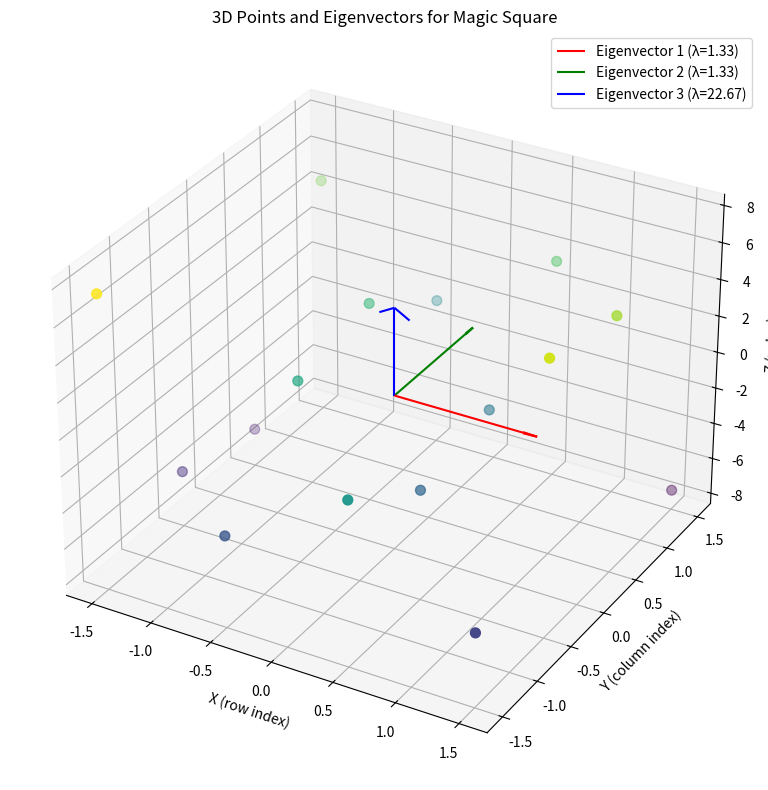
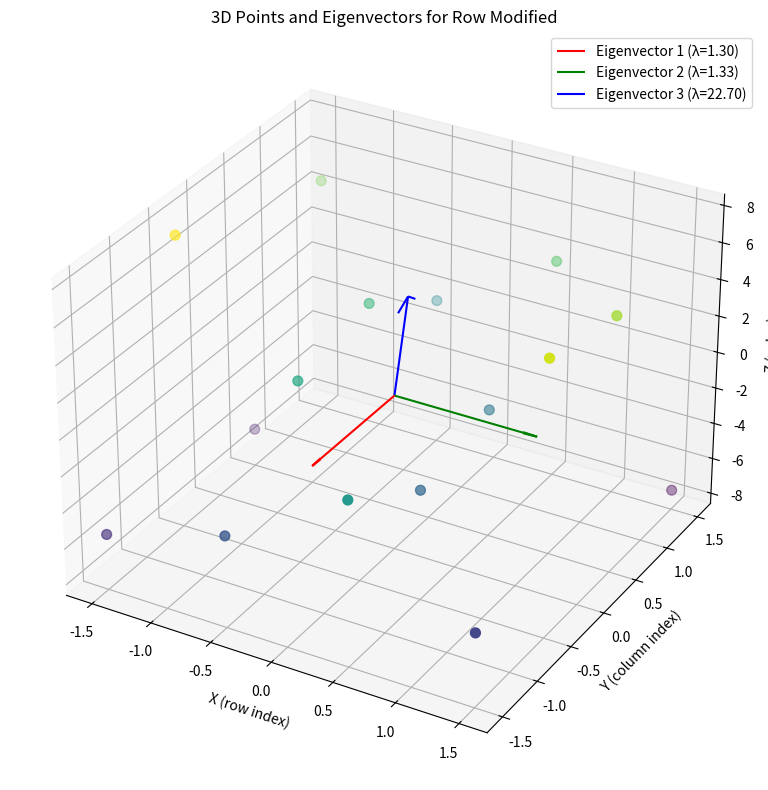
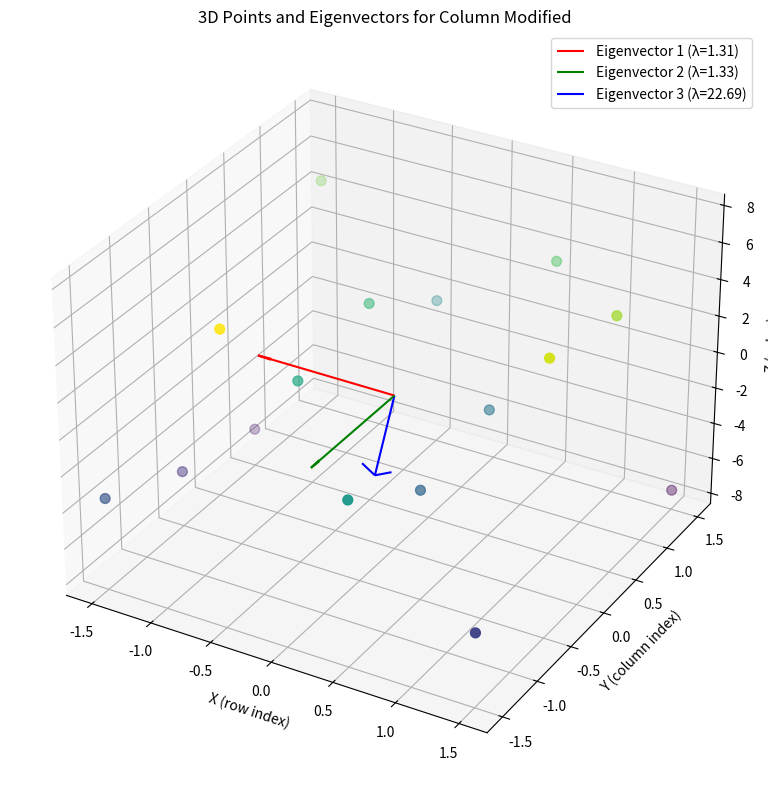
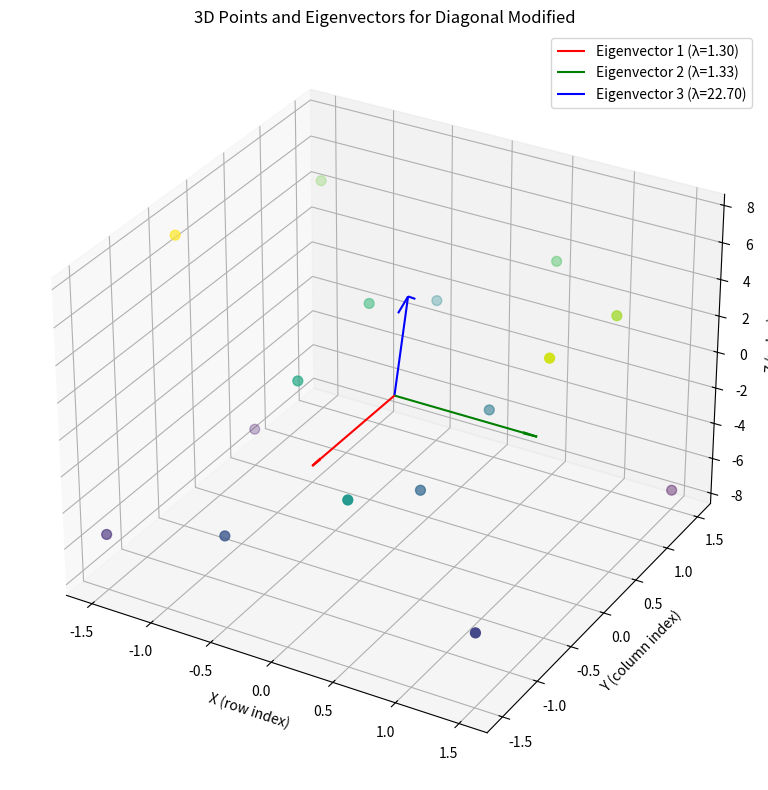
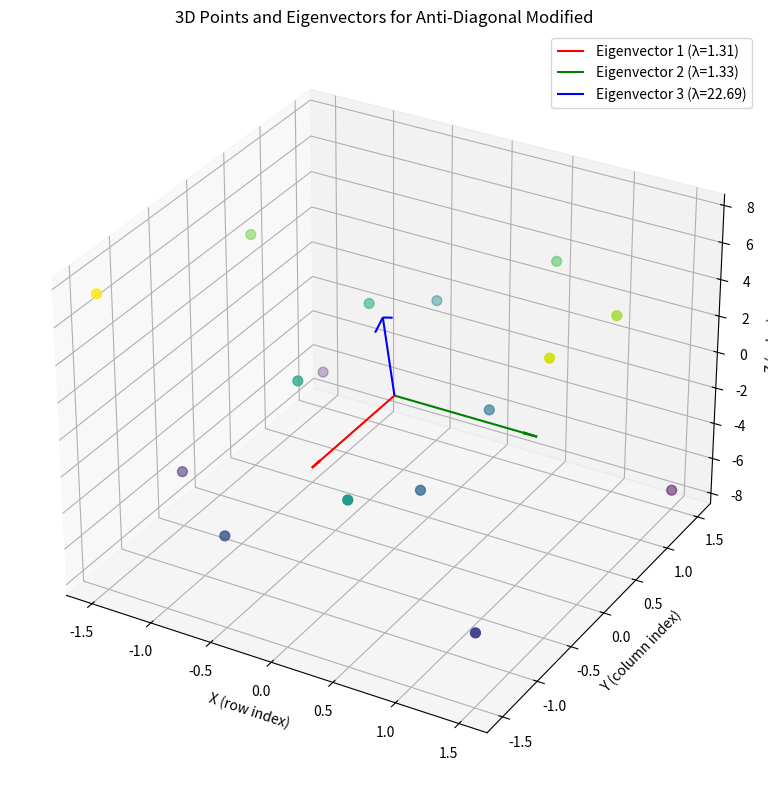
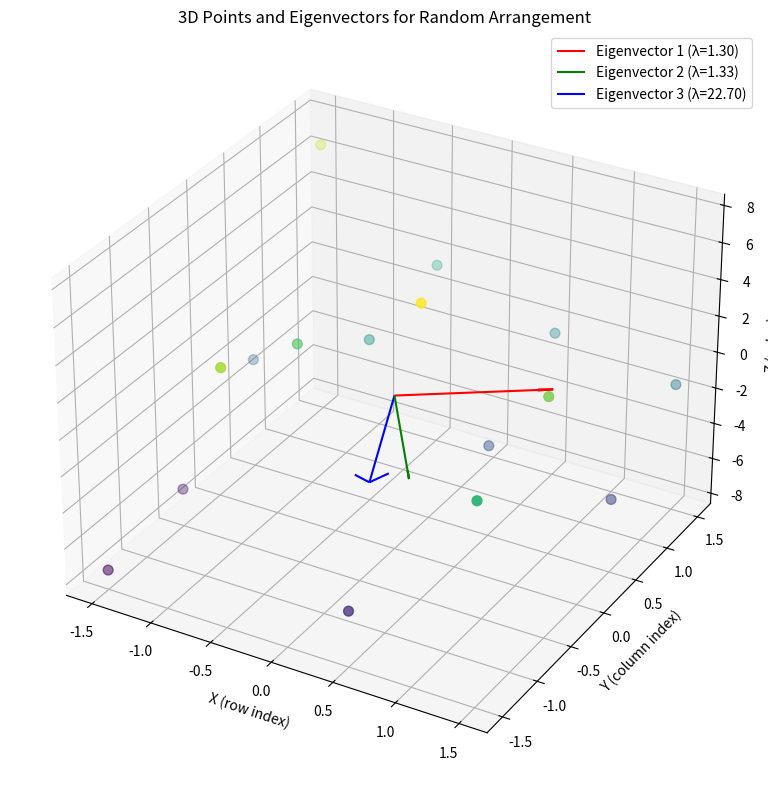
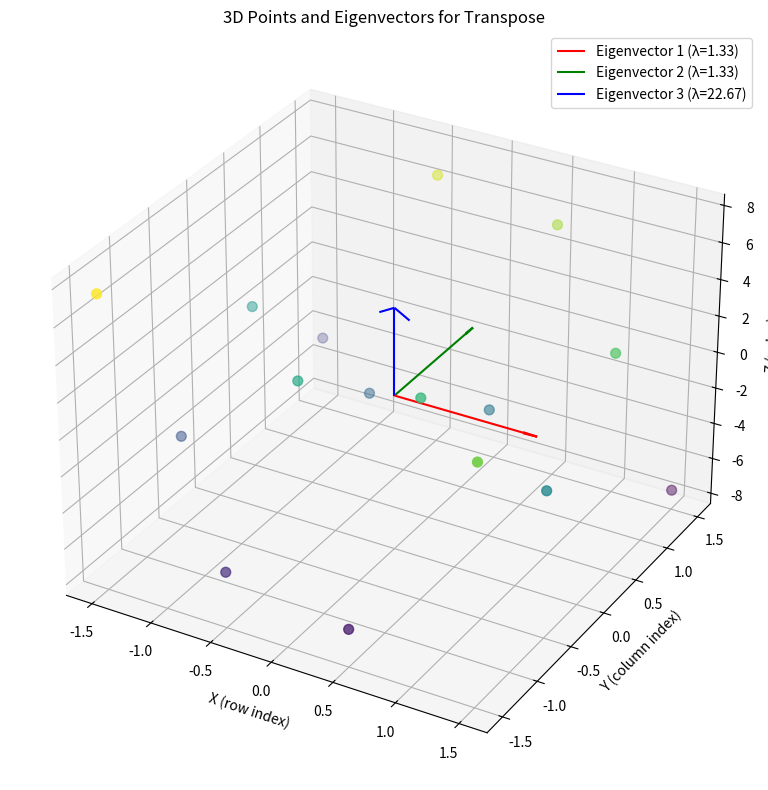
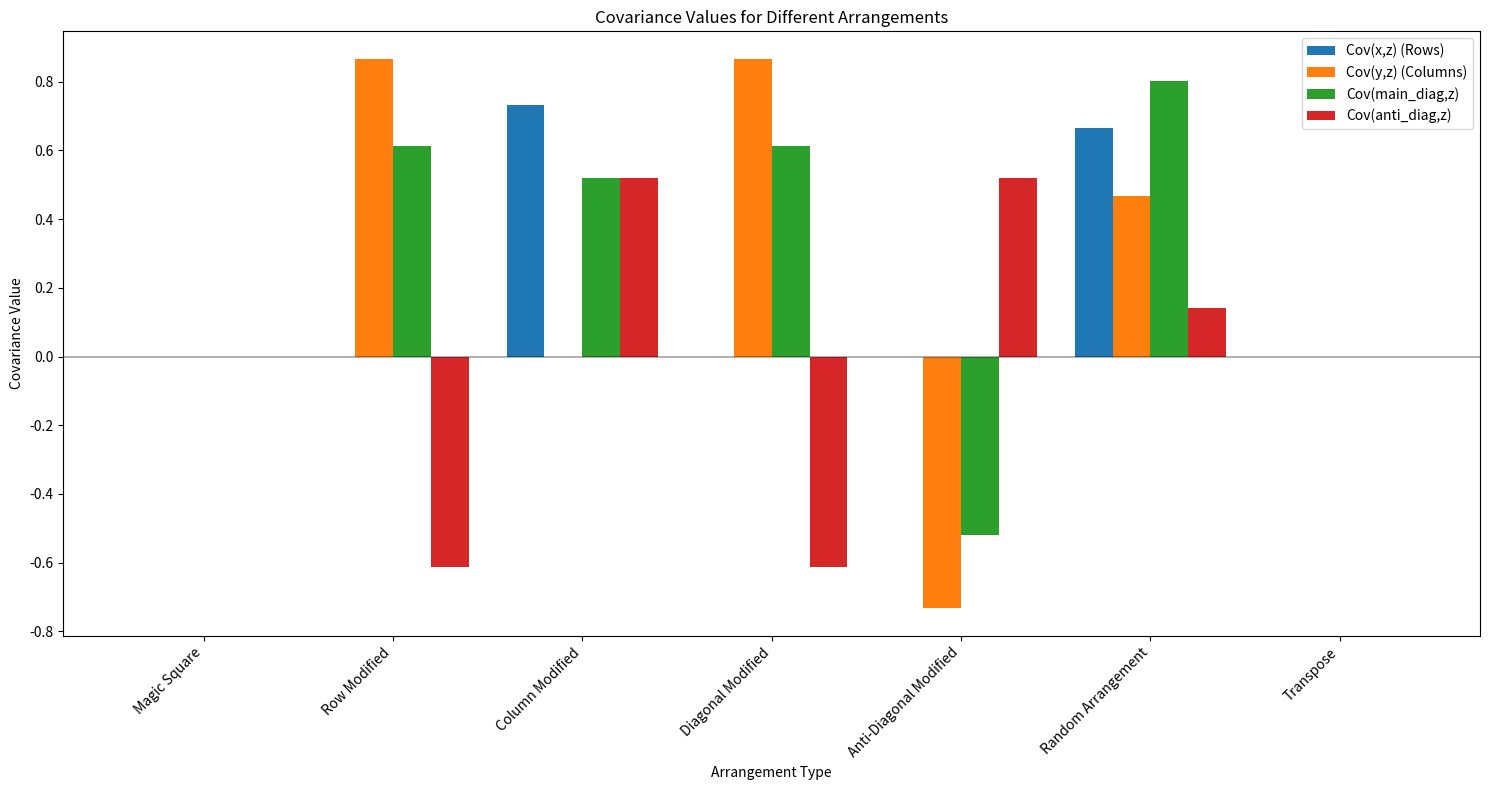
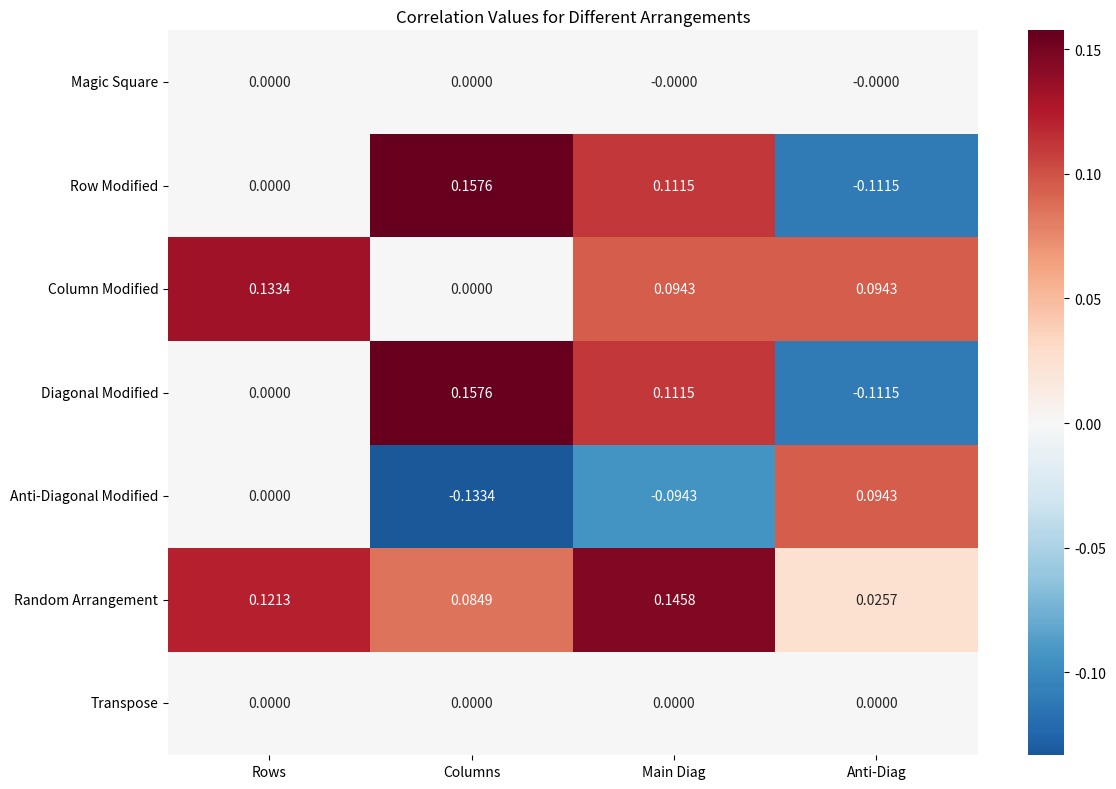
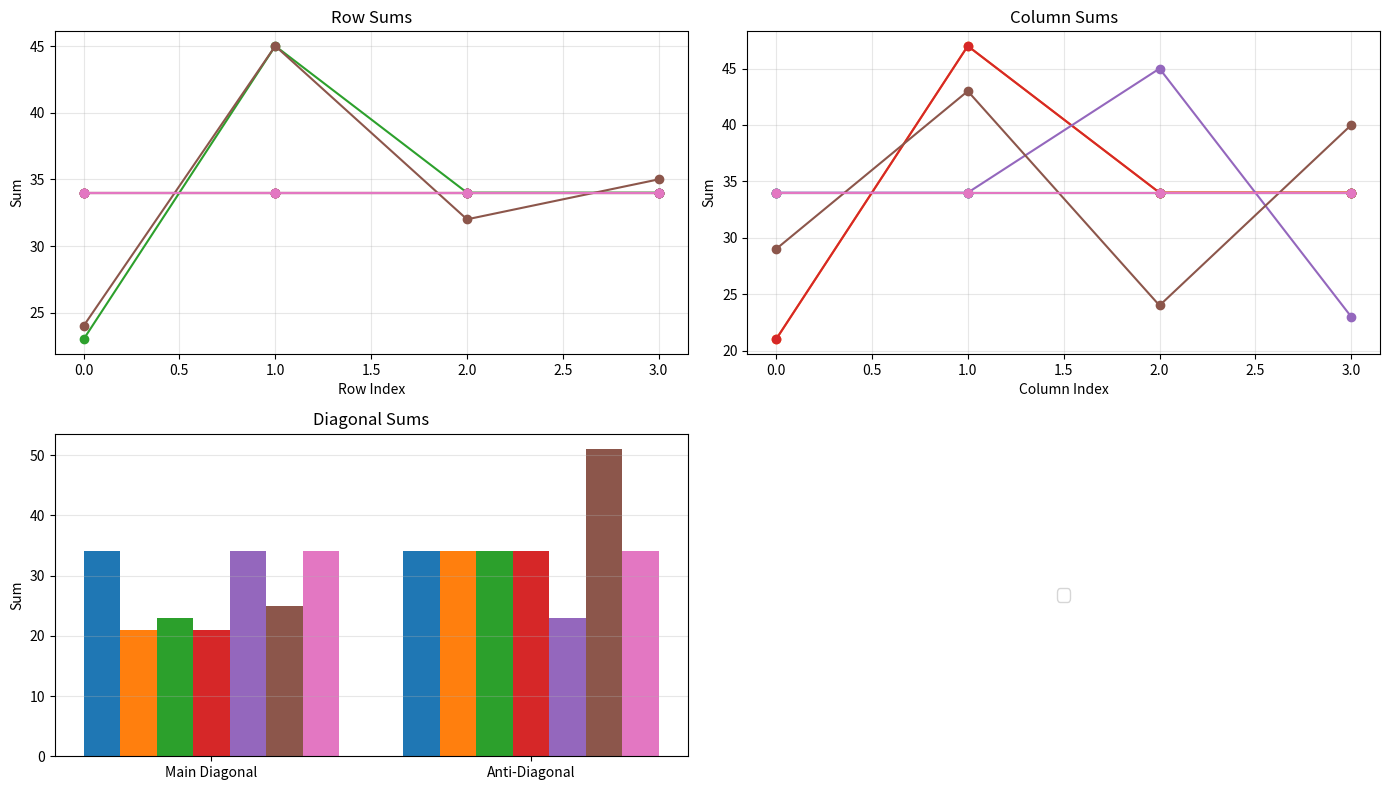
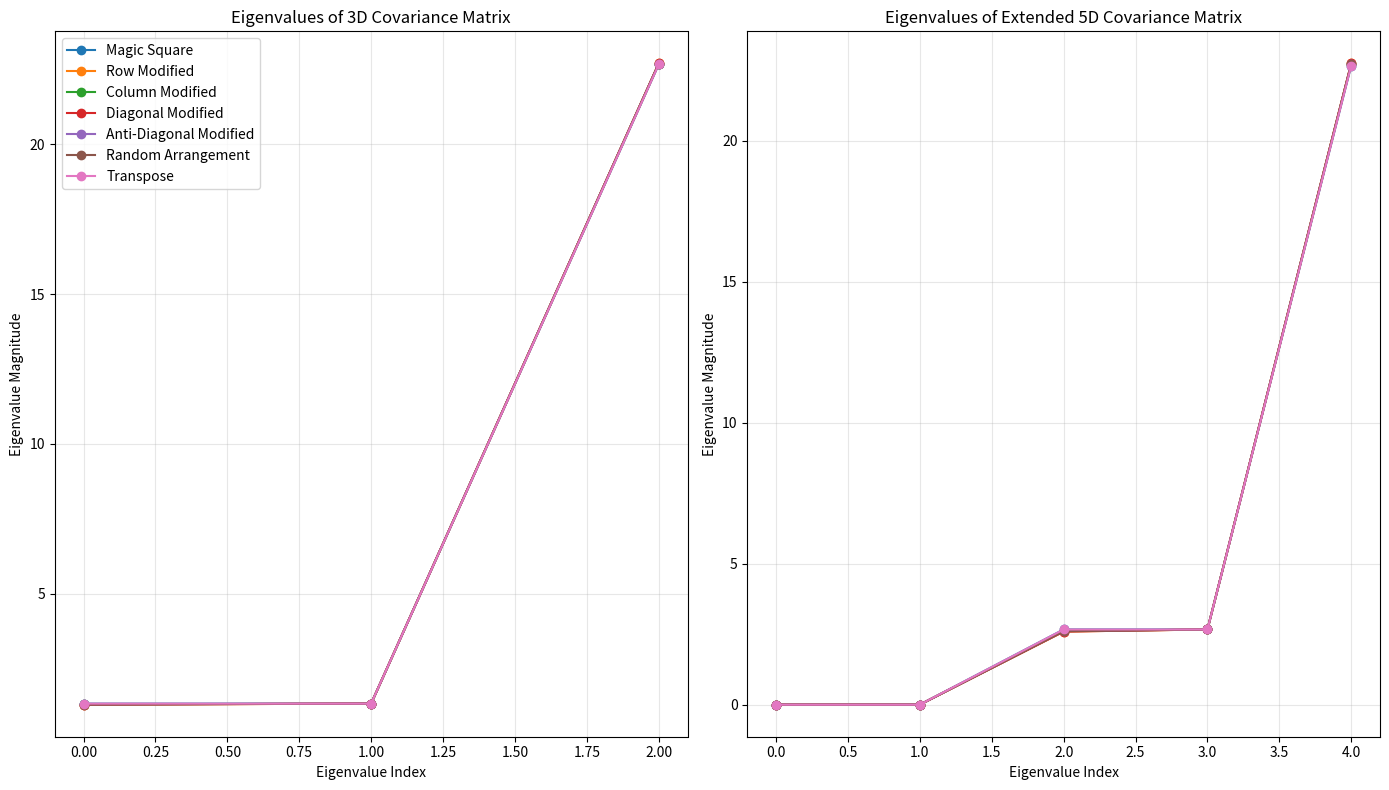

Write Python code to recreate these figures, in order.
import numpy as np
import matplotlib.pyplot as plt
import seaborn as sns
from mpl_toolkits.mplot3d import Axes3D
import os

# A standard 4x4 magic square for reference
magic_square = np.array([
    [16, 3, 2, 13],
    [5, 10, 11, 8],
    [9, 6, 7, 12],
    [4, 15, 14, 1]
])

def create_non_magic_arrangements():
    """Create a series of non-magic arrangements by modifying the magic square."""
    arrangements = []
    
    # 1. Arrangement with unequal row sums (swap two elements in a row)
    row_modified = magic_square.copy()
    row_modified[0, 0], row_modified[0, 1] = row_modified[0, 1], row_modified[0, 0]
    arrangements.append(("Row Modified", row_modified))
    
    # 2. Arrangement with unequal column sums (swap two elements in a column)
    col_modified = magic_square.copy()
    col_modified[0, 0], col_modified[1, 0] = col_modified[1, 0], col_modified[0, 0]
    arrangements.append(("Column Modified", col_modified))
    
    # 3. Arrangement with unequal diagonal sum (swap diagonal and non-diagonal elements)
    diag_modified = magic_square.copy()
    diag_modified[0, 0], diag_modified[0, 1] = diag_modified[0, 1], diag_modified[0, 0]
    arrangements.append(("Diagonal Modified", diag_modified))
    
    # 4. Arrangement with unequal anti-diagonal sum
    anti_diag_modified = magic_square.copy()
    anti_diag_modified[0, 3], anti_diag_modified[0, 2] = anti_diag_modified[0, 2], anti_diag_modified[0, 3]
    arrangements.append(("Anti-Diagonal Modified", anti_diag_modified))
    
    # 5. Random arrangement (but keeping the same set of numbers 1-16)
    numbers = np.arange(1, 17)
    np.random.shuffle(numbers)
    random_arrangement = numbers.reshape(4, 4)
    arrangements.append(("Random Arrangement", random_arrangement))
    
    # 6. Arrangement with some structure (transpose of magic square)
    arrangements.append(("Transpose", magic_square.T))
    
    return arrangements

def create_axial_points(square):
    """Create 3D points from a square arrangement using the axial representation."""
    n = square.shape[0]
    points = []
    
    for i in range(n):
        for j in range(n):
            point = np.array([
                i - (n-1)/2,  # x-coordinate (row-based)
                j - (n-1)/2,  # y-coordinate (column-based)
                square[i, j] - np.mean(square)  # z-coordinate (value-based)
            ])
            points.append(point)
    
    return np.array(points)

def compute_covariance_metrics(square):
    """Compute covariance metrics for an arrangement."""
    points = create_axial_points(square)
    
    x = points[:, 0]
    y = points[:, 1]
    z = points[:, 2]
    
    # Create diagonal projections
    main_diag_proj = (x + y) / np.sqrt(2)
    anti_diag_proj = (x - y) / np.sqrt(2)
    
    # Compute covariances
    cov_x_z = np.cov(x, z)[0, 1]
    cov_y_z = np.cov(y, z)[0, 1]
    cov_main_diag = np.cov(main_diag_proj, z)[0, 1]
    cov_anti_diag = np.cov(anti_diag_proj, z)[0, 1]
    
    # Compute correlations
    corr_x_z = np.corrcoef(x, z)[0, 1]
    corr_y_z = np.corrcoef(y, z)[0, 1]
    corr_main_diag = np.corrcoef(main_diag_proj, z)[0, 1]
    corr_anti_diag = np.corrcoef(anti_diag_proj, z)[0, 1]
    
    # Compute eigendecomposition
    cov_matrix = np.cov(points.T)
    eigenvals, eigenvecs = np.linalg.eigh(cov_matrix)
    
    # Compute extended covariance with diagonal projections
    extended_points = np.column_stack((x, y, z, main_diag_proj, anti_diag_proj))
    extended_cov = np.cov(extended_points.T)
    extended_eigenvals, _ = np.linalg.eigh(extended_cov)
    
    # Analyze row and column sums
    row_sums = np.sum(square, axis=1)
    col_sums = np.sum(square, axis=0)
    diag_sum = np.trace(square)
    anti_diag_sum = np.trace(np.fliplr(square))
    
    return {
        'points': points,
        'cov_x_z': cov_x_z,
        'cov_y_z': cov_y_z,
        'cov_main_diag': cov_main_diag,
        'cov_anti_diag': cov_anti_diag,
        'corr_x_z': corr_x_z,
        'corr_y_z': corr_y_z,
        'corr_main_diag': corr_main_diag,
        'corr_anti_diag': corr_anti_diag,
        'eigenvals': eigenvals,
        'eigenvecs': eigenvecs,
        'extended_eigenvals': extended_eigenvals,
        'row_sums': row_sums,
        'col_sums': col_sums,
        'diag_sum': diag_sum,
        'anti_diag_sum': anti_diag_sum
    }

def visualize_covariance_comparison(arrangements, metrics_list):
    """Visualize comparison of covariance properties between arrangements."""
    # Create output directory
    save_dir = 'figures_non_magic'
    os.makedirs(save_dir, exist_ok=True)
    
    # 1. Create bar plot comparing covariance values
    plt.figure(figsize=(15, 8))
    
    # Extract arrangement names and covariance values
    names = [name for name, _ in arrangements]
    cov_x_z_values = [metrics['cov_x_z'] for metrics in metrics_list]
    cov_y_z_values = [metrics['cov_y_z'] for metrics in metrics_list]
    cov_main_diag_values = [metrics['cov_main_diag'] for metrics in metrics_list]
    cov_anti_diag_values = [metrics['cov_anti_diag'] for metrics in metrics_list]
    
    # Create bar positions
    bar_width = 0.2
    r1 = np.arange(len(names))
    r2 = [x + bar_width for x in r1]
    r3 = [x + bar_width for x in r2]
    r4 = [x + bar_width for x in r3]
    
    # Create bars
    plt.bar(r1, cov_x_z_values, width=bar_width, label='Cov(x,z) (Rows)')
    plt.bar(r2, cov_y_z_values, width=bar_width, label='Cov(y,z) (Columns)')
    plt.bar(r3, cov_main_diag_values, width=bar_width, label='Cov(main_diag,z)')
    plt.bar(r4, cov_anti_diag_values, width=bar_width, label='Cov(anti_diag,z)')
    
    # Add reference line at y=0
    plt.axhline(y=0, color='k', linestyle='-', alpha=0.3)
    
    # Customize plot
    plt.xlabel('Arrangement Type')
    plt.ylabel('Covariance Value')
    plt.title('Covariance Values for Different Arrangements')
    plt.xticks([r + 1.5 * bar_width for r in range(len(names))], names, rotation=45, ha='right')
    plt.legend()
    plt.tight_layout()
    plt.savefig(f'{save_dir}/covariance_comparison.png', dpi=300, bbox_inches='tight')
    
    # 2. Create heatmap of correlation values
    plt.figure(figsize=(12, 8))
    
    # Create correlation matrix
    corr_data = np.zeros((len(names), 4))
    for i, metrics in enumerate(metrics_list):
        corr_data[i, 0] = metrics['corr_x_z']
        corr_data[i, 1] = metrics['corr_y_z']
        corr_data[i, 2] = metrics['corr_main_diag']
        corr_data[i, 3] = metrics['corr_anti_diag']
    
    # Create heatmap
    sns.heatmap(corr_data, annot=True, fmt='.4f', cmap='RdBu_r', center=0,
                xticklabels=['Rows', 'Columns', 'Main Diag', 'Anti-Diag'],
                yticklabels=names)
    plt.title('Correlation Values for Different Arrangements')
    plt.tight_layout()
    plt.savefig(f'{save_dir}/correlation_heatmap.png', dpi=300, bbox_inches='tight')
    
    # 3. Create visualization of sum properties
    plt.figure(figsize=(14, 8))
    
    # Plot 1: Row sums
    plt.subplot(2, 2, 1)
    for i, metrics in enumerate(metrics_list):
        plt.plot(metrics['row_sums'], 'o-', label=names[i])
    plt.title('Row Sums')
    plt.xlabel('Row Index')
    plt.ylabel('Sum')
    plt.grid(True, alpha=0.3)
    
    # Plot 2: Column sums
    plt.subplot(2, 2, 2)
    for i, metrics in enumerate(metrics_list):
        plt.plot(metrics['col_sums'], 'o-', label=names[i])
    plt.title('Column Sums')
    plt.xlabel('Column Index')
    plt.ylabel('Sum')
    plt.grid(True, alpha=0.3)
    
    # Plot 3: Diagonal sums
    plt.subplot(2, 2, 3)
    diag_sums = [[metrics['diag_sum'], metrics['anti_diag_sum']] for metrics in metrics_list]
    x_pos = np.arange(2)
    width = 0.8 / len(names)
    for i, (name, sums) in enumerate(zip(names, diag_sums)):
        pos = x_pos + i * width - 0.4 + width/2
        plt.bar(pos, sums, width=width, label=name)
    plt.title('Diagonal Sums')
    plt.xticks([0, 1], ['Main Diagonal', 'Anti-Diagonal'])
    plt.ylabel('Sum')
    plt.grid(True, axis='y', alpha=0.3)
    
    # Plot 4: Legend
    plt.subplot(2, 2, 4)
    plt.axis('off')
    plt.legend(loc='center', fontsize=12)
    
    plt.tight_layout()
    plt.savefig(f'{save_dir}/sum_properties.png', dpi=300, bbox_inches='tight')
    
    # 4. Create visualization of eigenvalue properties
    plt.figure(figsize=(14, 8))
    
    # Plot 1: 3D eigenvalues
    plt.subplot(1, 2, 1)
    for i, metrics in enumerate(metrics_list):
        plt.plot(metrics['eigenvals'], 'o-', label=names[i])
    plt.title('Eigenvalues of 3D Covariance Matrix')
    plt.xlabel('Eigenvalue Index')
    plt.ylabel('Eigenvalue Magnitude')
    plt.grid(True, alpha=0.3)
    plt.legend()
    
    # Plot 2: 5D extended eigenvalues
    plt.subplot(1, 2, 2)
    for i, metrics in enumerate(metrics_list):
        plt.plot(metrics['extended_eigenvals'], 'o-', label=names[i])
    plt.title('Eigenvalues of Extended 5D Covariance Matrix')
    plt.xlabel('Eigenvalue Index')
    plt.ylabel('Eigenvalue Magnitude')
    plt.grid(True, alpha=0.3)
    
    plt.tight_layout()
    plt.savefig(f'{save_dir}/eigenvalue_properties.png', dpi=300, bbox_inches='tight')
    
    # 5. Create 3D visualizations of the points with eigenvectors
    for i, ((name, _), metrics) in enumerate(zip(arrangements, metrics_list)):
        fig = plt.figure(figsize=(10, 8))
        ax = fig.add_subplot(111, projection='3d')
        
        # Plot points
        points = metrics['points']
        ax.scatter(points[:, 0], points[:, 1], points[:, 2], c=points[:, 2], cmap='viridis', s=50)
        
        # Plot eigenvectors scaled by eigenvalues
        origin = np.zeros(3)
        colors = ['r', 'g', 'b']
        eigenvals = metrics['eigenvals']
        eigenvecs = metrics['eigenvecs']
        
        for j in range(3):
            vec = eigenvecs[:, j] * np.sqrt(eigenvals[j])
            ax.quiver(origin[0], origin[1], origin[2], 
                    vec[0], vec[1], vec[2], 
                    color=colors[j], arrow_length_ratio=0.1,
                    label=f"Eigenvector {j+1} (λ={eigenvals[j]:.2f})")
        
        ax.set_xlabel('X (row index)')
        ax.set_ylabel('Y (column index)')
        ax.set_zlabel('Z (value)')
        ax.set_title(f'3D Points and Eigenvectors for {name}')
        ax.legend()
        
        plt.tight_layout()
        plt.savefig(f'{save_dir}/3d_points_{i}_{name.replace(" ", "_").lower()}.png', dpi=300, bbox_inches='tight')
        plt.close(fig)

def print_summary_stats(arrangements, metrics_list):
    """Print summary statistics for all arrangements."""
    print("\nCovariance Properties Summary:")
    print("==========================")
    
    headers = ["Arrangement", "Cov(x,z)", "Cov(y,z)", "Cov(main_diag,z)", "Cov(anti_diag,z)"]
    print(f"{headers[0]:<20} {headers[1]:<12} {headers[2]:<12} {headers[3]:<16} {headers[4]:<16}")
    print("-" * 80)
    
    for (name, _), metrics in zip(arrangements, metrics_list):
        cov_x_z = metrics['cov_x_z']
        cov_y_z = metrics['cov_y_z']
        cov_main_diag = metrics['cov_main_diag']
        cov_anti_diag = metrics['cov_anti_diag']
        
        print(f"{name:<20} {cov_x_z:<12.6f} {cov_y_z:<12.6f} {cov_main_diag:<16.6f} {cov_anti_diag:<16.6f}")
    
    print("\nSum Properties Summary:")
    print("====================")
    
    print(f"{'Arrangement':<20} {'Row Sum Range':<20} {'Col Sum Range':<20} {'Diag Sum':<12} {'Anti-Diag Sum':<12}")
    print("-" * 90)
    
    for (name, _), metrics in zip(arrangements, metrics_list):
        row_min, row_max = np.min(metrics['row_sums']), np.max(metrics['row_sums'])
        col_min, col_max = np.min(metrics['col_sums']), np.max(metrics['col_sums'])
        diag_sum = metrics['diag_sum']
        anti_diag_sum = metrics['anti_diag_sum']
        
        row_range = f"{row_min}-{row_max}" if row_min != row_max else f"{row_min}"
        col_range = f"{col_min}-{col_max}" if col_min != col_max else f"{col_min}"
        
        print(f"{name:<20} {row_range:<20} {col_range:<20} {diag_sum:<12} {anti_diag_sum:<12}")
    
    print("\nEigenvalue Properties Summary:")
    print("===========================")
    
    headers = ["Arrangement", "Eigenvalues (3D)", "Alignment with Axes"]
    print(f"{headers[0]:<20} {headers[1]:<30} {headers[2]:<30}")
    print("-" * 80)
    
    for (name, _), metrics in zip(arrangements, metrics_list):
        eigenvals = metrics['eigenvals']
        eigenvecs = metrics['eigenvecs']
        
        # Check alignment with axes
        alignment = "Yes" if np.allclose(np.abs(eigenvecs), np.eye(3), atol=1e-10) else "No"
        
        print(f"{name:<20} [{eigenvals[0]:.2f}, {eigenvals[1]:.2f}, {eigenvals[2]:.2f}] {alignment:<30}")

def test_non_magic_arrangements():
    """Main function to test non-magic arrangements."""
    # Create arrangements
    arrangements = create_non_magic_arrangements()
    
    # Add the original magic square as reference
    arrangements.insert(0, ("Magic Square", magic_square))
    
    # Compute metrics for all arrangements
    metrics_list = []
    for _, square in arrangements:
        metrics = compute_covariance_metrics(square)
        metrics_list.append(metrics)
    
    # Visualize comparisons
    visualize_covariance_comparison(arrangements, metrics_list)
    
    # Print summary statistics
    print_summary_stats(arrangements, metrics_list)

if __name__ == '__main__':
    # Set random seed for reproducibility
    np.random.seed(42)
    
    test_non_magic_arrangements()
    print("Analysis complete. Visualizations saved in 'figures_non_magic' directory.") 
